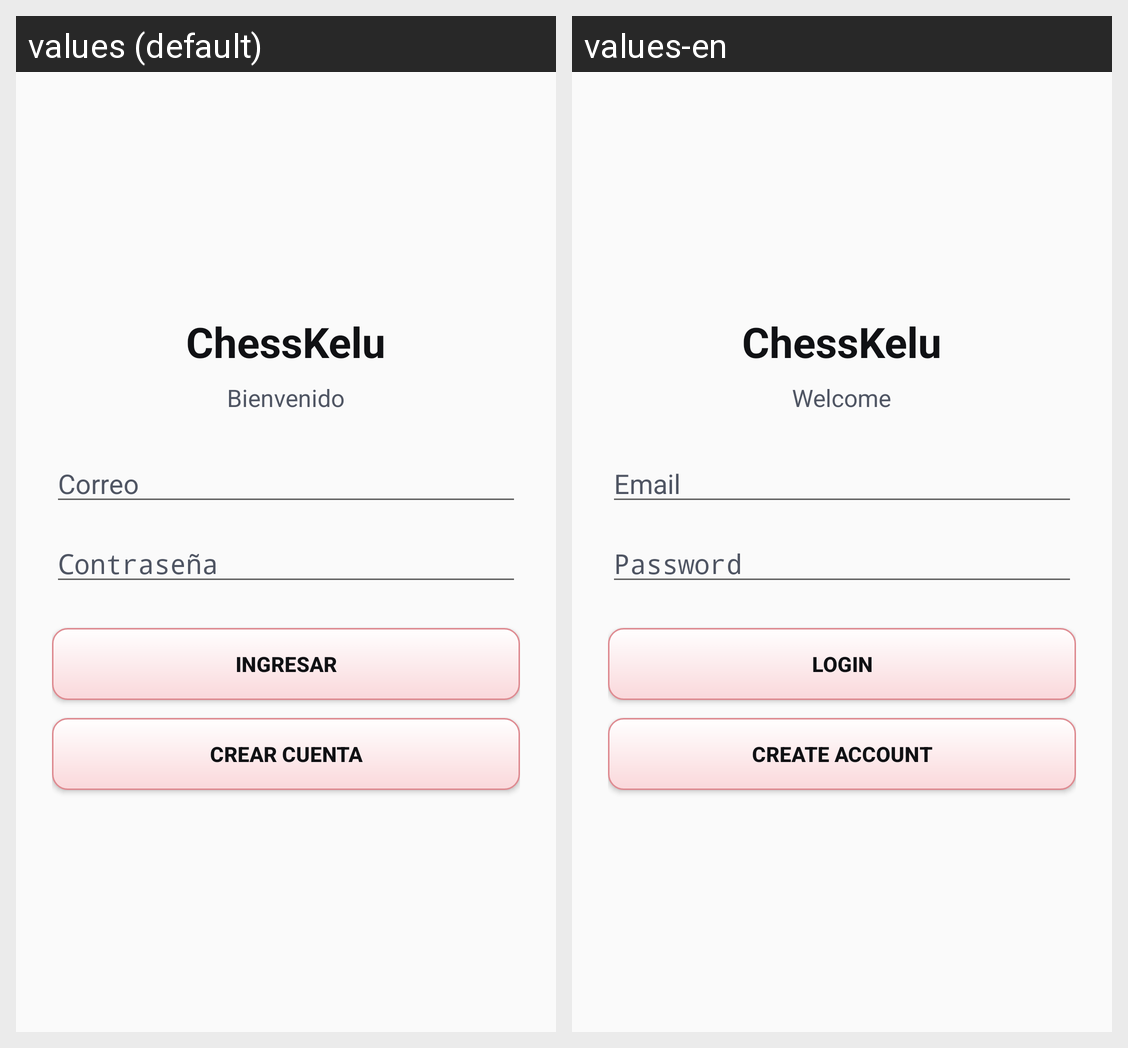

For this localized Android screen grid, give each drawn string resource with its value in every locale shown.
Android screen res/layout/activity_login.xml rendered under 2 locales, left to right: values (default), values-en. Device: Nexus 5 (rendered at 1080×1920; each locale shown at half size, 540×960, under a caption strip naming it); theme Theme.ChessKel.
Strings drawn on this screen, with the default value and each locale's value (text and hints the layout hard-codes, and strings that could not be matched under every locale, appear in the picture but are not listed):

app_name
  values: ChessKelu
  values-en: ChessKelu

msgwelcome
  values: Bienvenido
  values-en: Welcome

emaillabel
  values: Correo
  values-en: Email

passwordlabel
  values: Contraseña
  values-en: Password

loginlabel
  values: Ingresar
  values-en: Login

creationlabel
  values: Crear Cuenta
  values-en: Create Account
